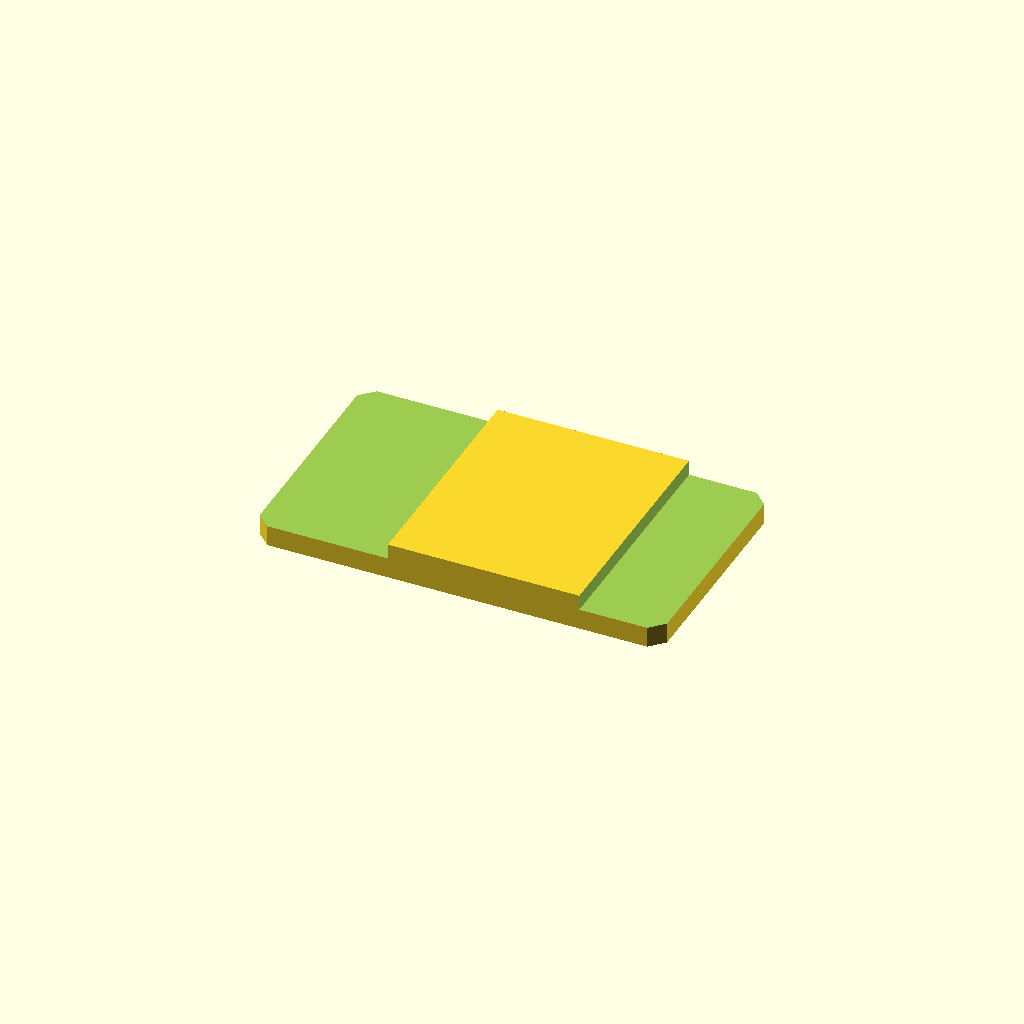
Cell 1: the model at its default parameters.
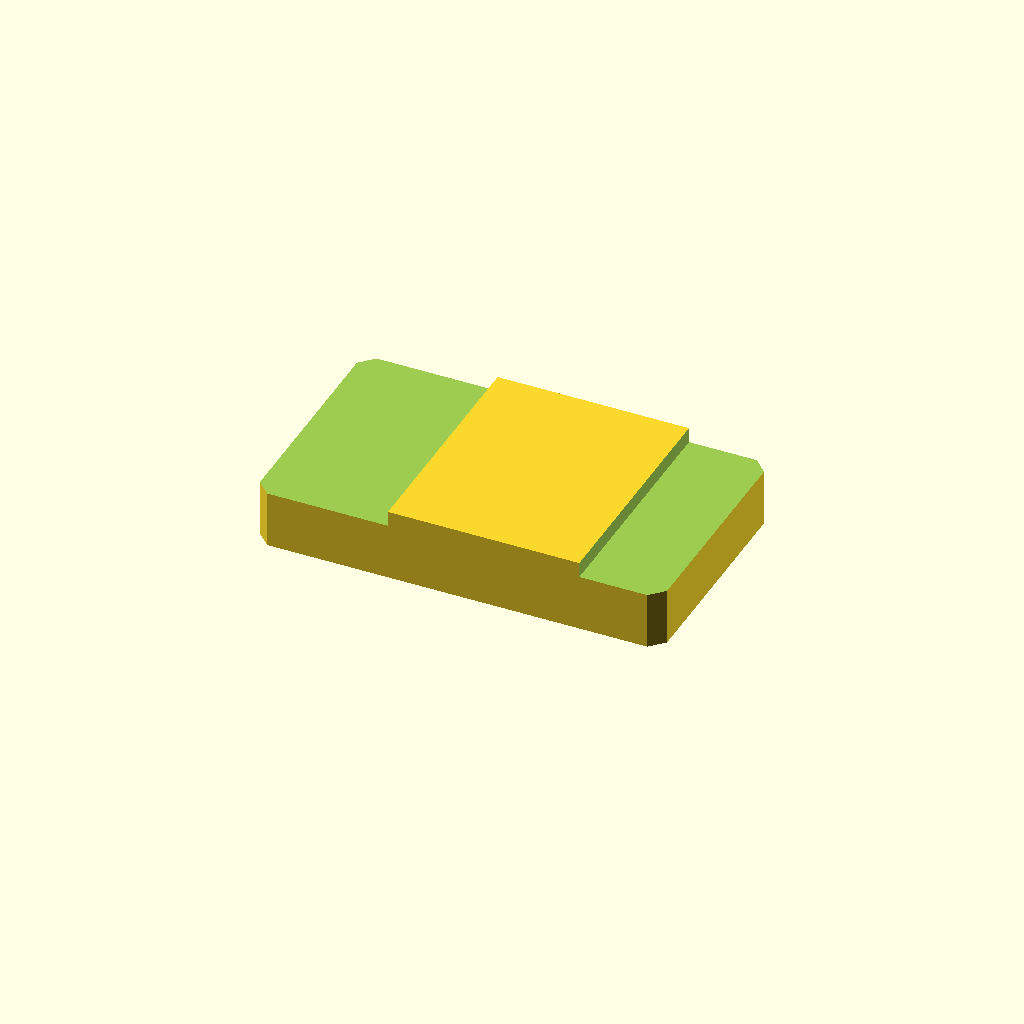
Cell 2: plate_t = 16 (everything else at default).
One fixed orthographic camera (rotation 55°, 0°, 25°; colour scheme Cornfield) for every cell.
OpenSCAD source file optional_data/data/sketch2/steppedbars/part_0137.scad:
$fn = 32;

// ----------------------------------------------------------------------
// Stepped bar: centerstep, 90 x 52 x 8/4.6 mm
// ----------------------------------------------------------------------

// --- parameters (mm) ---
bar_l = 90;               // bar length, X
bar_w = 52;               // bar width, Y
plate_t = 8;              // thickness of the thick zone, Z
thin_t = 4.6;             // thickness of the thin zone
corner_c = 3;             // corner chamfer of the bar
step_cut = 3.4;           // material removed from the thin zone
thick_from = 29.7;        // start of the thick middle zone
thick_to = 72;            // end of the thick middle zone
depth_1 = 3.4;            // depth of cut 1 from the top face
depth_2 = 3.4;            // depth of cut 2 from the top face

profile = [[3, 0], [87, 0], [90, 3], [90, 49], [87, 52], [3, 52], [0, 49], [0, 3]];  // primary outline, 8 points, counter clockwise
void_1 = [[-1, -1], [29.7, -1], [29.7, 53], [-1, 53]];  // thin left end, 4 points
void_2 = [[72, -1], [91, -1], [91, 53], [72, 53]];  // thin right end, 4 points

// --- the one profile operation ---
difference() {
  linear_extrude(height = plate_t) polygon(points = profile);
  translate([0, 0, plate_t - depth_1])
    linear_extrude(height = depth_1 + 1) polygon(points = void_1);
  translate([0, 0, plate_t - depth_2])
    linear_extrude(height = depth_2 + 1) polygon(points = void_2);
}
Customizer parameters (derived from the source; name, type, default, range or options):
bar_l: number, default 90
bar_w: number, default 52
plate_t: number, default 8
thin_t: number, default 4.6
corner_c: number, default 3
step_cut: number, default 3.4
thick_from: number, default 29.7
thick_to: number, default 72
depth_1: number, default 3.4
depth_2: number, default 3.4
